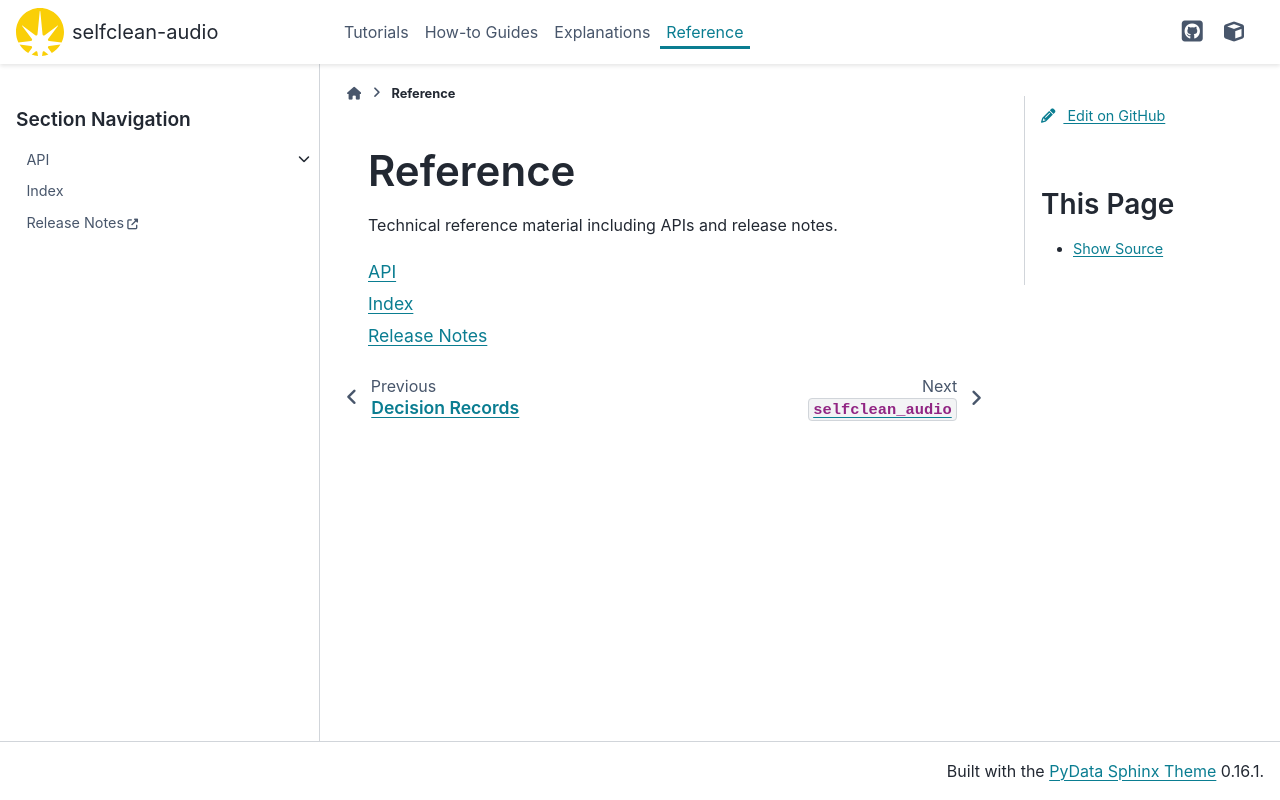

repository: hslu-aai/selfclean-audio · page: reference.html · generator: sphinx

# Reference

Technical reference material including APIs and release notes.

```{toctree}
:maxdepth: 1
:glob:

API <_api/selfclean_audio>
genindex
Release Notes <https://github.com/hslu-aai/selfclean-audio/releases>
```
